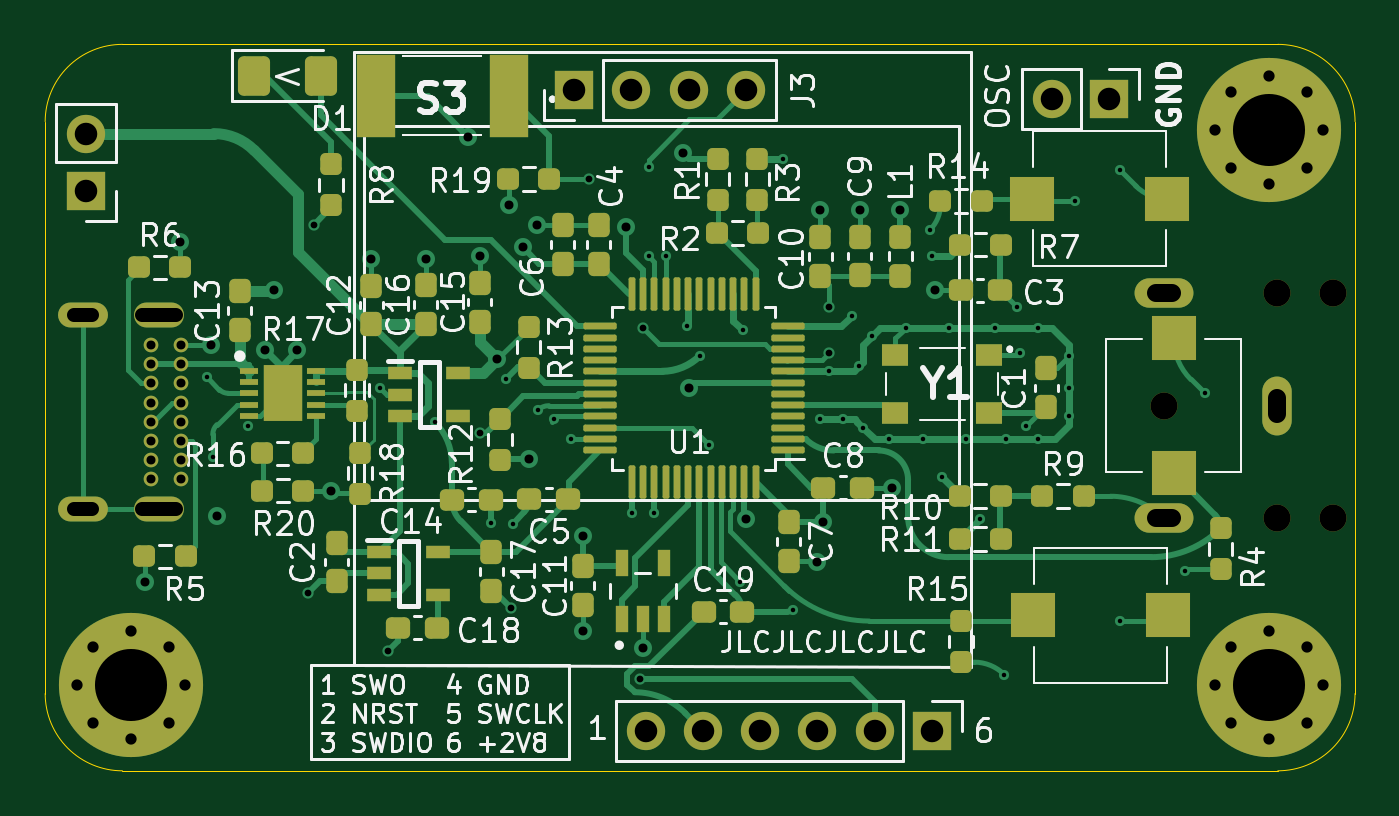
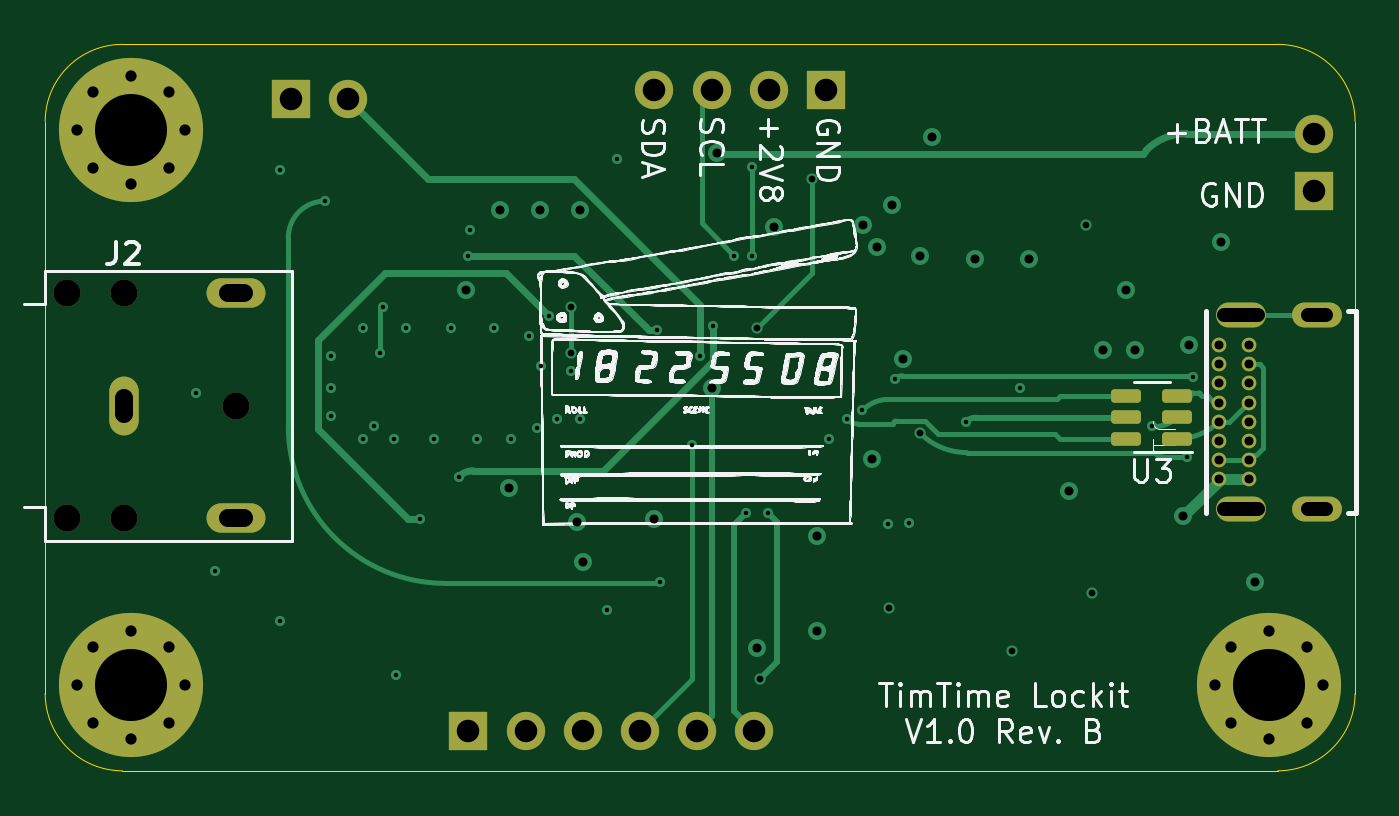
Circuit board: 11 layer files. Board 58.2 x 32.3 mm.
- bottom_copper: TimTime-B_Cu.gbl (16501 bytes)
- bottom_mask: TimTime-B_Mask.gbs (3673 bytes)
- paste: TimTime-B_Paste.gbp (1334 bytes)
- bottom_silk: TimTime-B_Silkscreen.gbo (261746 bytes)
- outline: TimTime-Edge_Cuts.gm1 (1040 bytes)
- top_copper: TimTime-F_Cu.gtl (45415 bytes)
- top_mask: TimTime-F_Mask.gts (10910 bytes)
- paste: TimTime-F_Paste.gtp (8571 bytes)
- top_silk: TimTime-F_Silkscreen.gto (73796 bytes)
- drill: TimTime-NPTH.drl (450 bytes)
- drill: TimTime-PTH.drl (3791 bytes)

=== bottom_copper: TimTime-B_Cu.gbl (16501 bytes, source omitted) ===
=== bottom_mask: TimTime-B_Mask.gbs ===
G04 #@! TF.GenerationSoftware,KiCad,Pcbnew,(6.0.2-0)*
G04 #@! TF.CreationDate,2022-02-13T15:07:21-08:00*
G04 #@! TF.ProjectId,TimTime,54696d54-696d-4652-9e6b-696361645f70,rev?*
G04 #@! TF.SameCoordinates,Original*
G04 #@! TF.FileFunction,Soldermask,Bot*
G04 #@! TF.FilePolarity,Negative*
%FSLAX46Y46*%
G04 Gerber Fmt 4.6, Leading zero omitted, Abs format (unit mm)*
G04 Created by KiCad (PCBNEW (6.0.2-0)) date 2022-02-13 15:07:21*
%MOMM*%
%LPD*%
G01*
G04 APERTURE LIST*
G04 Aperture macros list*
%AMRoundRect*
0 Rectangle with rounded corners*
0 $1 Rounding radius*
0 $2 $3 $4 $5 $6 $7 $8 $9 X,Y pos of 4 corners*
0 Add a 4 corners polygon primitive as box body*
4,1,4,$2,$3,$4,$5,$6,$7,$8,$9,$2,$3,0*
0 Add four circle primitives for the rounded corners*
1,1,$1+$1,$2,$3*
1,1,$1+$1,$4,$5*
1,1,$1+$1,$6,$7*
1,1,$1+$1,$8,$9*
0 Add four rect primitives between the rounded corners*
20,1,$1+$1,$2,$3,$4,$5,0*
20,1,$1+$1,$4,$5,$6,$7,0*
20,1,$1+$1,$6,$7,$8,$9,0*
20,1,$1+$1,$8,$9,$2,$3,0*%
G04 Aperture macros list end*
%ADD10RoundRect,0.150000X-0.512500X-0.150000X0.512500X-0.150000X0.512500X0.150000X-0.512500X0.150000X0*%
%ADD11C,1.200000*%
%ADD12O,2.616000X1.308000*%
%ADD13O,1.308000X2.616000*%
%ADD14C,0.650000*%
%ADD15O,2.216000X1.108000*%
%ADD16R,1.700000X1.700000*%
%ADD17O,1.700000X1.700000*%
%ADD18C,0.800000*%
%ADD19C,6.400000*%
G04 APERTURE END LIST*
D10*
G04 #@! TO.C,U3*
X118262400Y-106664800D03*
X118262400Y-105714800D03*
X118262400Y-104764800D03*
X120537400Y-104764800D03*
X120537400Y-105714800D03*
X120537400Y-106664800D03*
G04 #@! TD*
D11*
G04 #@! TO.C,J2*
X165049200Y-110203000D03*
X167549200Y-110203000D03*
X160049200Y-105203000D03*
X165049200Y-100203000D03*
X167549200Y-100203000D03*
D12*
X160049200Y-100203000D03*
X160049200Y-110203000D03*
D13*
X165049200Y-105203000D03*
G04 #@! TD*
D14*
G04 #@! TO.C,J1*
X116412000Y-108458000D03*
X116412000Y-107608000D03*
X116412000Y-106758000D03*
X116412000Y-105908000D03*
X116412000Y-105058000D03*
X116412000Y-104208000D03*
X116412000Y-103358000D03*
X116412000Y-102508000D03*
X115062000Y-102508000D03*
X115062000Y-103358000D03*
X115062000Y-104208000D03*
X115062000Y-105058000D03*
X115062000Y-105908000D03*
X115062000Y-106758000D03*
X115062000Y-107608000D03*
X115062000Y-108458000D03*
D15*
X115432000Y-109808000D03*
X115432000Y-101158000D03*
X112052000Y-101158000D03*
X112052000Y-109808000D03*
G04 #@! TD*
D16*
G04 #@! TO.C,J3*
X133858000Y-91186000D03*
D17*
X136398000Y-91186000D03*
X138938000Y-91186000D03*
X141478000Y-91186000D03*
G04 #@! TD*
D16*
G04 #@! TO.C,J4*
X149733000Y-119634000D03*
D17*
X147193000Y-119634000D03*
X144653000Y-119634000D03*
X142113000Y-119634000D03*
X139573000Y-119634000D03*
X137033000Y-119634000D03*
G04 #@! TD*
G04 #@! TO.C,J5*
X112166400Y-93116400D03*
D16*
X112166400Y-95656400D03*
G04 #@! TD*
D17*
G04 #@! TO.C,J6*
X155067000Y-91567000D03*
D16*
X157607000Y-91567000D03*
G04 #@! TD*
D18*
G04 #@! TO.C,H2*
X166416056Y-91266944D03*
X164719000Y-90564000D03*
X163021944Y-91266944D03*
X162319000Y-92964000D03*
X163021944Y-94661056D03*
X164719000Y-95364000D03*
X166416056Y-94661056D03*
X167119000Y-92964000D03*
D19*
X164719000Y-92964000D03*
G04 #@! TD*
G04 #@! TO.C,H3*
X164719000Y-117602000D03*
D18*
X167119000Y-117602000D03*
X166416056Y-119299056D03*
X164719000Y-120002000D03*
X163021944Y-119299056D03*
X162319000Y-117602000D03*
X163021944Y-115904944D03*
X164719000Y-115202000D03*
X166416056Y-115904944D03*
G04 #@! TD*
G04 #@! TO.C,H4*
X115870056Y-115904944D03*
X114173000Y-115202000D03*
X112475944Y-115904944D03*
X111773000Y-117602000D03*
X112475944Y-119299056D03*
X114173000Y-120002000D03*
X115870056Y-119299056D03*
X116573000Y-117602000D03*
D19*
X114173000Y-117602000D03*
G04 #@! TD*
M02*

=== paste: TimTime-B_Paste.gbp (1334 bytes, source withheld) ===
=== bottom_silk: TimTime-B_Silkscreen.gbo (261746 bytes, source omitted) ===
=== outline: TimTime-Edge_Cuts.gm1 ===
G04 #@! TF.GenerationSoftware,KiCad,Pcbnew,(6.0.2-0)*
G04 #@! TF.CreationDate,2022-02-13T15:07:21-08:00*
G04 #@! TF.ProjectId,TimTime,54696d54-696d-4652-9e6b-696361645f70,rev?*
G04 #@! TF.SameCoordinates,Original*
G04 #@! TF.FileFunction,Profile,NP*
%FSLAX46Y46*%
G04 Gerber Fmt 4.6, Leading zero omitted, Abs format (unit mm)*
G04 Created by KiCad (PCBNEW (6.0.2-0)) date 2022-02-13 15:07:21*
%MOMM*%
%LPD*%
G01*
G04 APERTURE LIST*
G04 #@! TA.AperFunction,Profile*
%ADD10C,0.050000*%
G04 #@! TD*
G04 APERTURE END LIST*
D10*
X113792000Y-89154000D02*
X165100000Y-89154000D01*
X110363000Y-117983000D02*
X110363000Y-92583000D01*
X165100000Y-121412000D02*
X113792000Y-121412000D01*
X168529000Y-92583000D02*
X168529000Y-117983000D01*
X168529000Y-92583000D02*
G75*
G03*
X165100000Y-89154000I-3429000J0D01*
G01*
X113792000Y-89154000D02*
G75*
G03*
X110363000Y-92583000I0J-3429000D01*
G01*
X110363000Y-117983000D02*
G75*
G03*
X113792000Y-121412000I3429000J0D01*
G01*
X165100000Y-121412000D02*
G75*
G03*
X168529000Y-117983000I0J3429000D01*
G01*
M02*

=== top_copper: TimTime-F_Cu.gtl (45415 bytes, source omitted) ===
=== top_mask: TimTime-F_Mask.gts (10910 bytes, source omitted) ===
=== paste: TimTime-F_Paste.gtp (8571 bytes, source omitted) ===
=== top_silk: TimTime-F_Silkscreen.gto (73796 bytes, source omitted) ===
=== drill: TimTime-NPTH.drl ===
M48
; DRILL file {KiCad (6.0.2-0)} date Sunday, February 13, 2022 at 03:07:26 PM
; FORMAT={-:-/ absolute / metric / decimal}
; #@! TF.CreationDate,2022-02-13T15:07:26-08:00
; #@! TF.GenerationSoftware,Kicad,Pcbnew,(6.0.2-0)
; #@! TF.FileFunction,NonPlated,1,4,NPTH
FMAT,2
METRIC
; #@! TA.AperFunction,NonPlated,NPTH,ComponentDrill
T1C1.200
%
G90
G05
T1
X160.049Y-105.203
X165.049Y-100.203
X165.049Y-110.203
X167.549Y-100.203
X167.549Y-110.203
T0
M30

=== drill: TimTime-PTH.drl ===
M48
; DRILL file {KiCad (6.0.2-0)} date Sunday, February 13, 2022 at 03:07:26 PM
; FORMAT={-:-/ absolute / metric / decimal}
; #@! TF.CreationDate,2022-02-13T15:07:26-08:00
; #@! TF.GenerationSoftware,Kicad,Pcbnew,(6.0.2-0)
; #@! TF.FileFunction,Plated,1,4,PTH
FMAT,2
METRIC
; #@! TA.AperFunction,Plated,PTH,ViaDrill
T1C0.200
; #@! TA.AperFunction,Plated,PTH,ViaDrill
T2C0.300
; #@! TA.AperFunction,Plated,PTH,ViaDrill
T3C0.400
; #@! TA.AperFunction,Plated,PTH,ComponentDrill
T4C0.400
; #@! TA.AperFunction,Plated,PTH,ComponentDrill
T5C0.500
; #@! TA.AperFunction,Plated,PTH,ComponentDrill
T6C0.600
; #@! TA.AperFunction,Plated,PTH,ComponentDrill
T7C0.800
; #@! TA.AperFunction,Plated,PTH,ComponentDrill
T8C1.000
; #@! TA.AperFunction,Plated,PTH,ComponentDrill
T9C3.200
%
G90
G05
T1
X117.551Y-103.937
X117.805Y-107.493
X119.38Y-106.121
X125.222Y-104.394
X127.66Y-105.918
X130.15Y-110.388
X130.81Y-104.013
X131.115Y-110.439
X132.237Y-105.4
X132.939Y-105.795
X133.731Y-106.68
X136.413Y-109.966
X137.16Y-94.615
X137.16Y-98.552
X137.413Y-109.983
X137.922Y-98.552
X138.871Y-101.651
X139.446Y-102.972
X139.827Y-106.934
X141.224Y-113.03
X141.351Y-101.854
X143.129Y-94.234
X143.561Y-114.249
X144.78Y-105.791
X145.161Y-103.672
X145.796Y-105.791
X146.177Y-101.219
X146.494Y-103.441
X146.685Y-106.172
X147.066Y-102.108
X147.828Y-106.68
X148.59Y-101.727
X149.352Y-106.68
X149.657Y-97.384
X149.733Y-98.552
X150.165Y-108.356
X150.495Y-101.727
X151.257Y-106.68
X151.892Y-110.236
X152.527Y-101.727
X152.959Y-117.145
X153.035Y-106.68
X153.515Y-100.838
X153.67Y-102.87
X153.924Y-106.105
X154.432Y-101.727
X154.432Y-106.68
X155.829Y-102.997
X155.829Y-104.394
X155.829Y-105.664
X156.108Y-96.114
X158.09Y-94.742
X158.09Y-114.757
X160.985Y-112.522
X161.849Y-104.648
T2
X122.047Y-113.538
X122.301Y-97.155
X125.603Y-116.078
X129.667Y-106.426
X131.064Y-114.173
X134.493Y-95.123
X136.779Y-117.348
X136.906Y-101.727
X145.161Y-100.838
X145.161Y-102.87
T3
X114.808Y-113.03
X116.332Y-97.917
X117.729Y-102.489
X117.983Y-110.109
X120.142Y-102.743
X120.523Y-100.076
X121.539Y-102.743
X123.063Y-108.966
X124.841Y-98.679
X127.254Y-98.679
X129.159Y-93.255
X129.667Y-98.552
X130.429Y-103.124
X130.937Y-96.266
X131.572Y-98.171
X131.826Y-107.569
X132.207Y-97.155
X134.239Y-110.998
X134.239Y-115.189
X136.144Y-97.282
X136.906Y-115.951
X138.684Y-93.98
X138.938Y-104.394
X141.478Y-110.236
X144.653Y-112.141
X144.78Y-96.52
X144.907Y-110.363
X146.558Y-96.52
X147.955Y-108.839
X148.336Y-96.52
X149.86Y-100.076
T4
X115.062Y-102.508
X115.062Y-103.358
X115.062Y-104.208
X115.062Y-105.058
X115.062Y-105.908
X115.062Y-106.758
X115.062Y-107.608
X115.062Y-108.458
X116.412Y-102.508
X116.412Y-103.358
X116.412Y-104.208
X116.412Y-105.058
X116.412Y-105.908
X116.412Y-106.758
X116.412Y-107.608
X116.412Y-108.458
T5
X111.773Y-117.602
X112.476Y-115.905
X112.476Y-119.299
X114.173Y-115.202
X114.173Y-120.002
X115.87Y-115.905
X115.87Y-119.299
X116.573Y-117.602
X162.319Y-92.964
X162.319Y-117.602
X163.022Y-91.267
X163.022Y-94.661
X163.022Y-115.905
X163.022Y-119.299
X164.719Y-90.564
X164.719Y-95.364
X164.719Y-115.202
X164.719Y-120.002
X166.416Y-91.267
X166.416Y-94.661
X166.416Y-115.905
X166.416Y-119.299
X167.119Y-92.964
X167.119Y-117.602
T8
X112.166Y-93.116
X112.166Y-95.656
X133.858Y-91.186
X136.398Y-91.186
X137.033Y-119.634
X138.938Y-91.186
X139.573Y-119.634
X141.478Y-91.186
X142.113Y-119.634
X144.653Y-119.634
X147.193Y-119.634
X149.733Y-119.634
X155.067Y-91.567
X157.607Y-91.567
T9
X114.173Y-117.602
X164.719Y-92.964
X164.719Y-117.602
T6
X111.652Y-101.158G85X112.452Y-101.158
G05
X111.652Y-109.808G85X112.452Y-109.808
G05
X114.682Y-101.158G85X116.182Y-101.158
G05
X114.682Y-109.808G85X116.182Y-109.808
G05
T7
X160.399Y-100.203G85X159.699Y-100.203
G05
X160.399Y-110.203G85X159.699Y-110.203
G05
X165.049Y-105.553G85X165.049Y-104.853
G05
T0
M30

